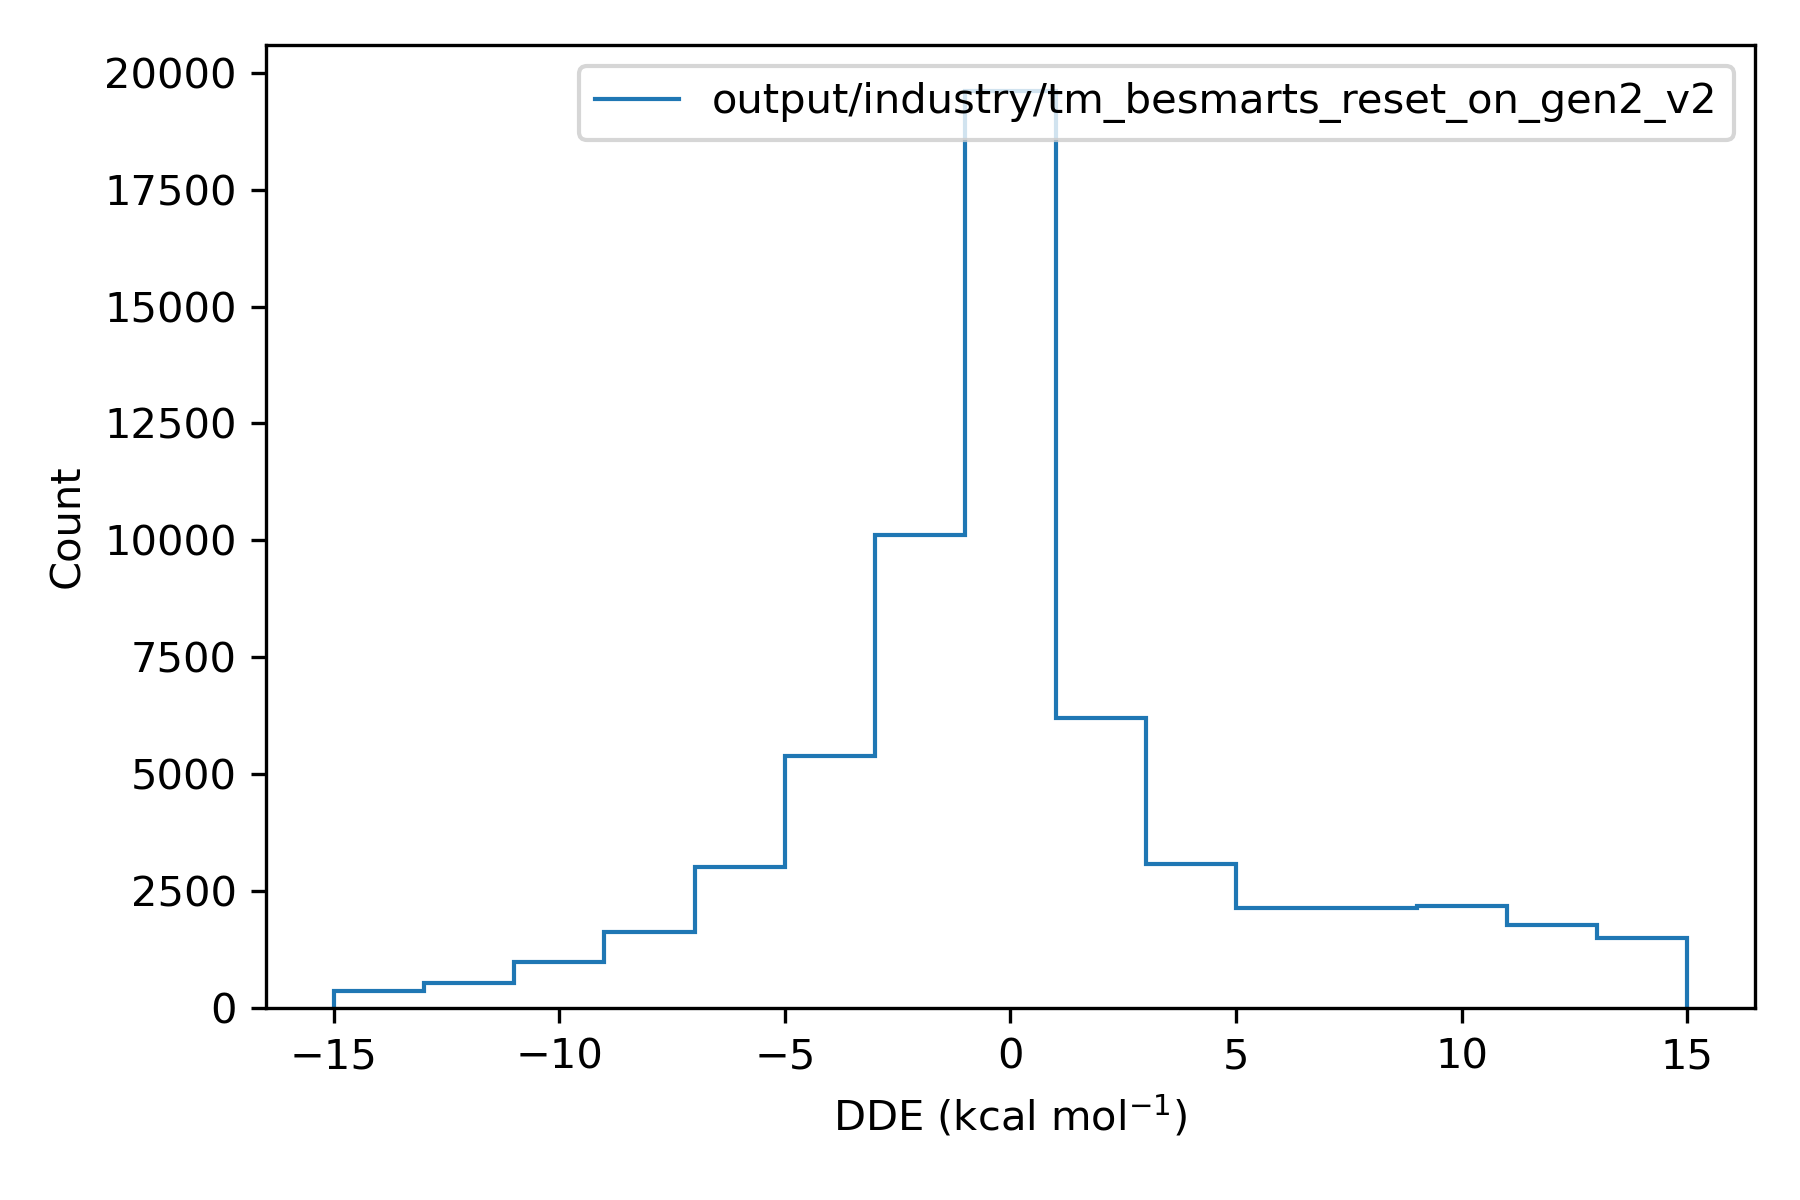

The data file committed next to this chart (first rows):
, difference
36975451, 1.847
36975452, 0.71
36975453, 1.153
36975454, 
36975455, 3.684
36975456, -2.384
36991787, -0.6538
36991788, -0.1829
36991789, 0.5116
36991790, 0.008256
36991791, -0.01918
36991792, 
36991793, -0.1582
36991794, 0.001687
36991795, 0.512
36991796, -0.6537
36987706, 
36987707, -0.002378
36987708, -0.00239
36984387, -2.796
36984388, -2.795
36984389, 
36973916, 0.002331
36973917, 
36973918, 0.6358
36973919, 0.6319
37014846, -0.3225
37014847, 
37014848, 0.6392
37014849, -0.3217
37014850, 0.2639
37014851, 0.644
37014852, 1.536
37014853, -0.4076
36991461, -0.2012
36991462, 0.2715
36991463, 0.4858
36991464, 0.4687
36991465, 2.516
36991466, 0.2711
36991467, 
36991468, 0.2617
36991469, 0.4826
36991470, 0.4823
36969580, 
36969581, -0.0005897
37015999, -0.002875
37016000, 
36972482, -7.205
36972483, -6.513
36972484, -6.512
36972485, 
36972486, -6.516
36972487, 0.0006992
36972488, -0.006332
36972489, -2.759
36973802, -1.122
36973803, 
37016100, -0.01104
37016101, 
... 75,600 more rows
